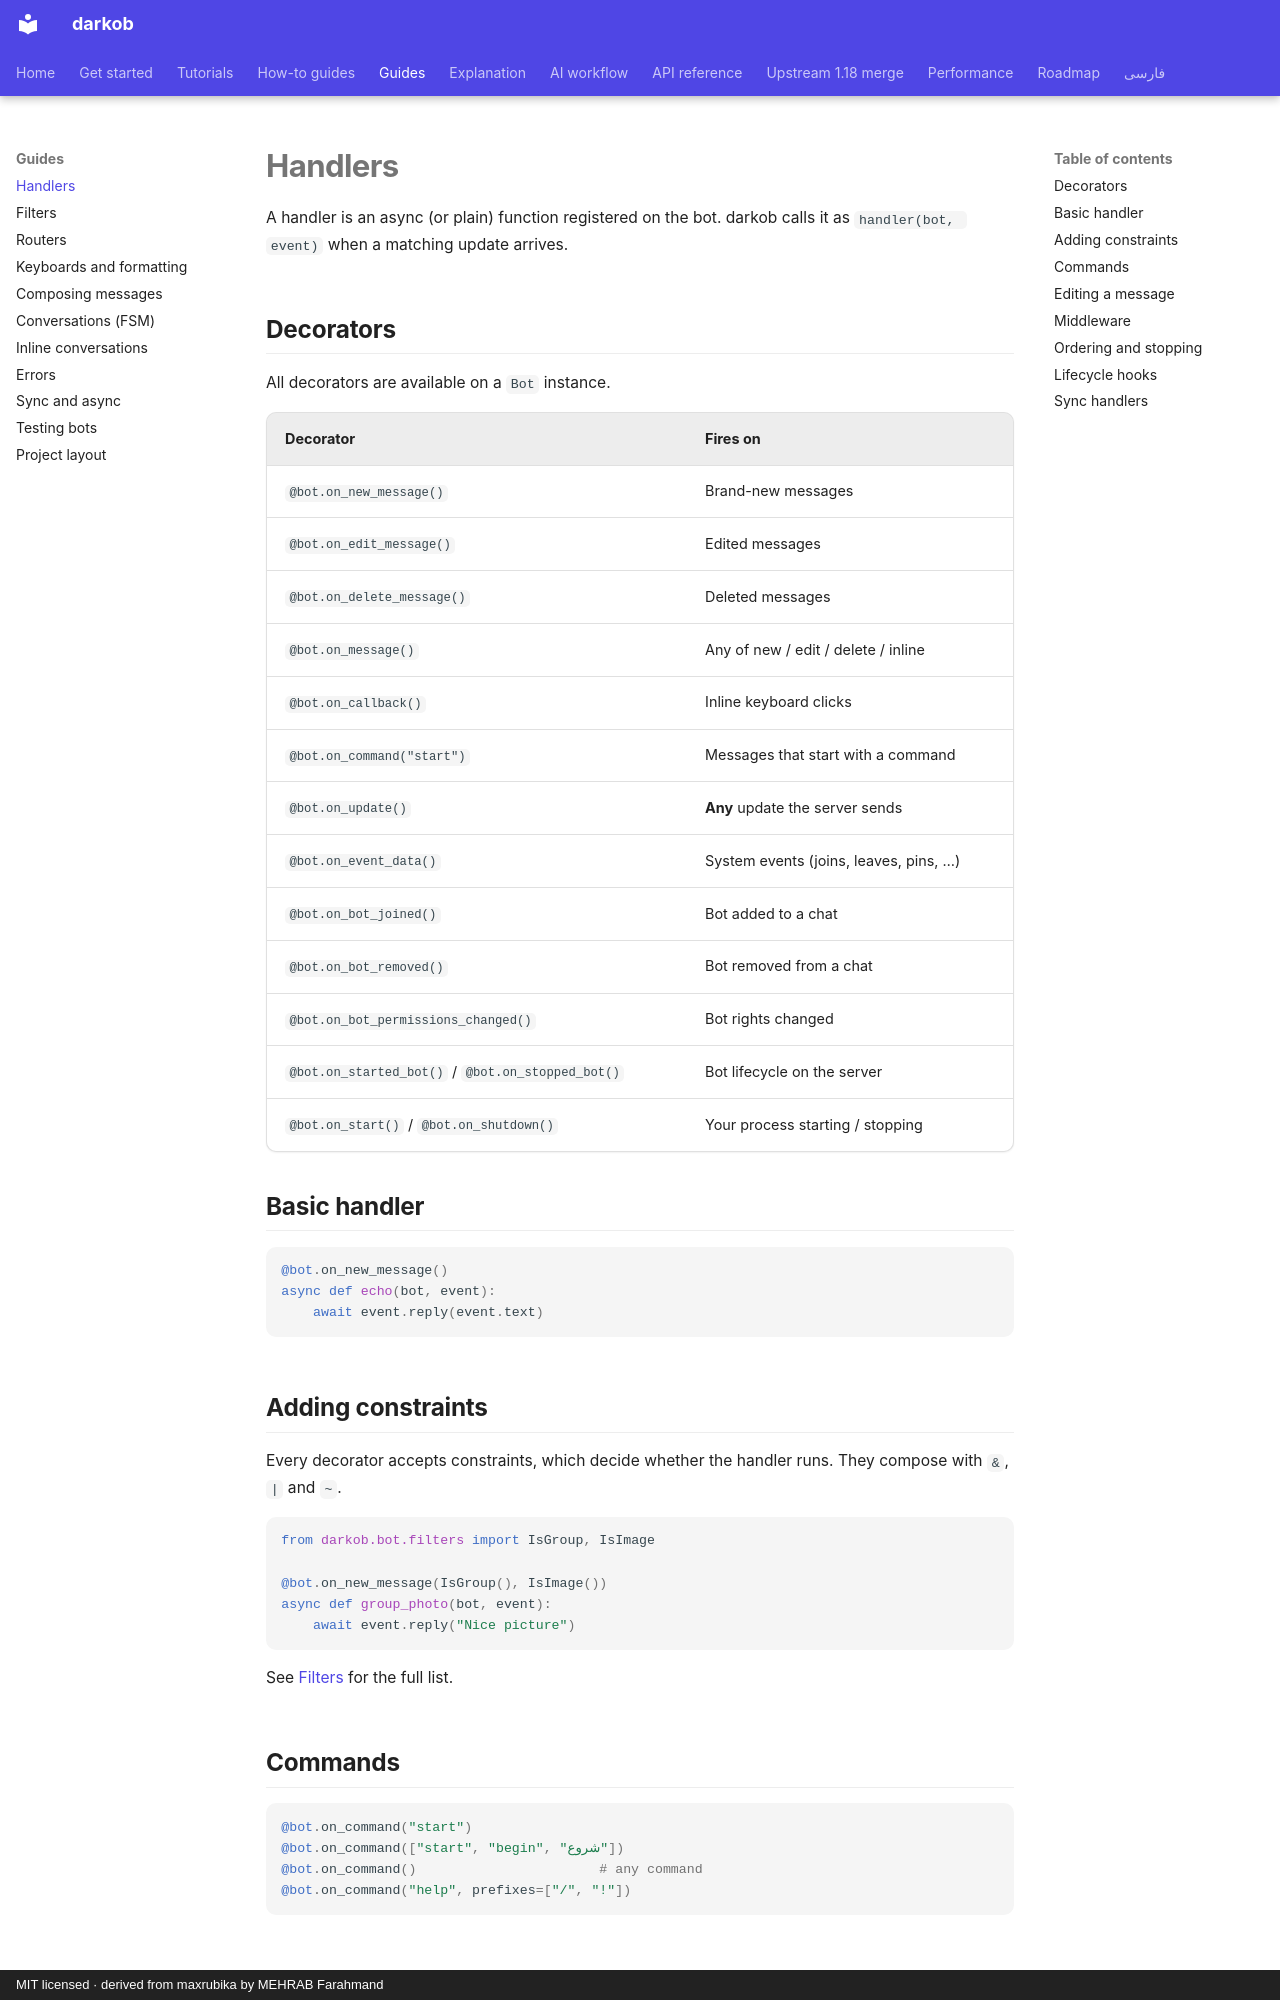

repository: ManiTheFerfri/darkob · page: guides/handlers/index.html · generator: mkdocs · copyright: MIT licensed · derived from maxrubika by MEHRAB Farahmand

# Handlers

A handler is an async (or plain) function registered on the bot. darkob
calls it as `handler(bot, event)` when a matching update arrives.

## Decorators

All decorators are available on a `Bot` instance.

| Decorator | Fires on |
| --- | --- |
| `@bot.on_new_message()` | Brand-new messages |
| `@bot.on_edit_message()` | Edited messages |
| `@bot.on_delete_message()` | Deleted messages |
| `@bot.on_message()` | Any of new / edit / delete / inline |
| `@bot.on_callback()` | Inline keyboard clicks |
| `@bot.on_command("start")` | Messages that start with a command |
| `@bot.on_update()` | **Any** update the server sends |
| `@bot.on_event_data()` | System events (joins, leaves, pins, …) |
| `@bot.on_bot_joined()` | Bot added to a chat |
| `@bot.on_bot_removed()` | Bot removed from a chat |
| `@bot.on_bot_permissions_changed()` | Bot rights changed |
| `@bot.on_started_bot()` / `@bot.on_stopped_bot()` | Bot lifecycle on the server |
| `@bot.on_start()` / `@bot.on_shutdown()` | Your process starting / stopping |

## Basic handler

```python
@bot.on_new_message()
async def echo(bot, event):
    await event.reply(event.text)
```

## Adding constraints

Every decorator accepts constraints, which decide whether the handler
runs. They compose with `&`, `|` and `~`.

```python
from darkob.bot.filters import IsGroup, IsImage

@bot.on_new_message(IsGroup(), IsImage())
async def group_photo(bot, event):
    await event.reply("Nice picture")
```

See [Filters](filters.md) for the full list.
